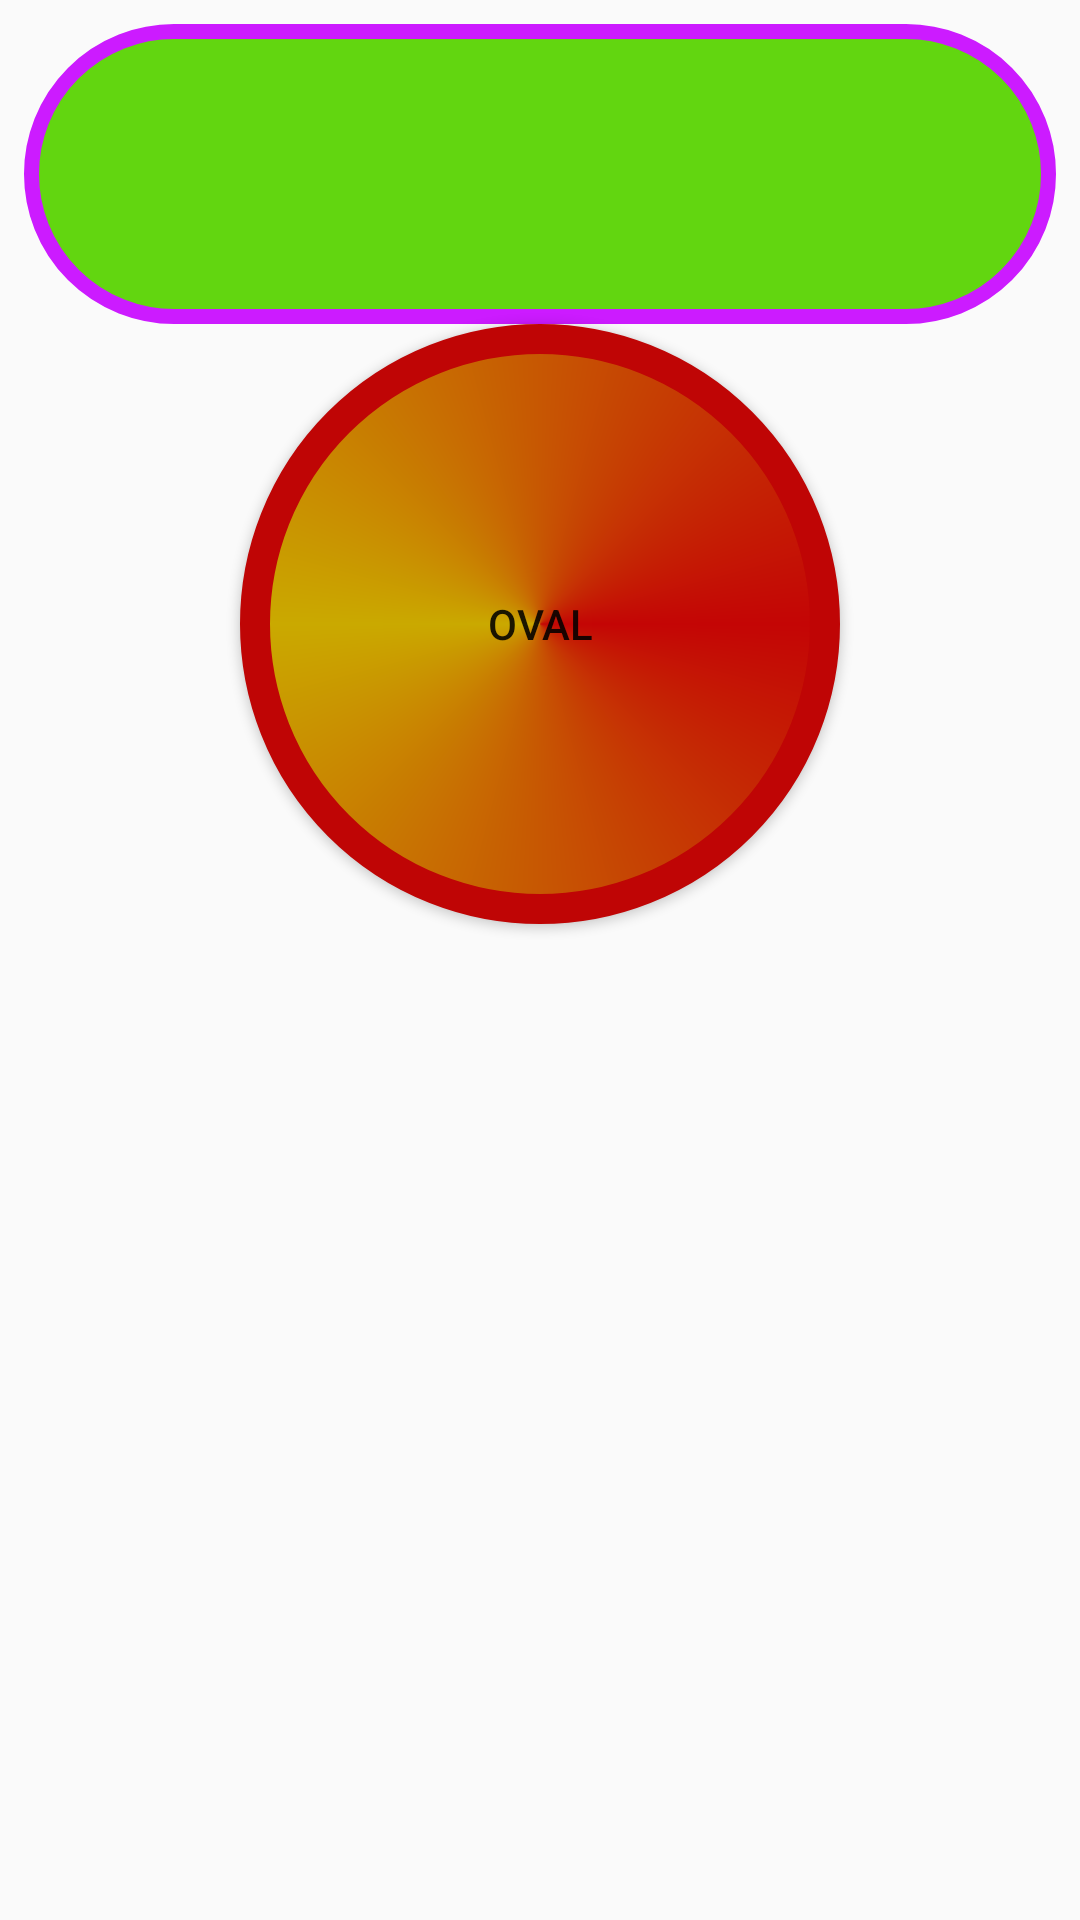

The Android layout XML behind this screen, and the referenced resources:
<!-- AndroidManifest.xml: application theme AppTheme -->
<!-- res/layout/activity_main.xml -->
<?xml version="1.0" encoding="utf-8"?>
<android.support.constraint.ConstraintLayout xmlns:android="http://schemas.android.com/apk/res/android"
    xmlns:app="http://schemas.android.com/apk/res-auto"
    xmlns:tools="http://schemas.android.com/tools"
    android:layout_width="match_parent"
    android:layout_height="match_parent"
    tools:context=".MainActivity">

    <View
        android:id="@+id/view2"
        android:layout_width="match_parent"
        android:layout_height="100dp"
        android:layout_marginStart="8dp"
        android:layout_marginTop="8dp"
        android:layout_marginEnd="8dp"
        android:background="@drawable/rectangle_shape"
        app:layout_constraintEnd_toEndOf="parent"
        app:layout_constraintStart_toStartOf="parent"
        app:layout_constraintTop_toTopOf="parent" />

    <Button
        android:layout_width="200dp"
        android:layout_height="200dp"
        android:layout_marginStart="8dp"
        android:layout_marginEnd="8dp"
        android:background="@drawable/oval_shape"
        android:text="Oval"
        app:layout_constraintEnd_toEndOf="parent"
        app:layout_constraintStart_toStartOf="parent"
        app:layout_constraintTop_toBottomOf="@+id/view2" />

</android.support.constraint.ConstraintLayout>
<!-- resources referenced by this layout -->
<resources>
  <!-- drawable oval_shape (drawable) -->
  <?xml version="1.0" encoding="utf-8"?>
  <shape xmlns:android="http://schemas.android.com/apk/res/android"
      android:shape="oval">
  
      <gradient android:type="sweep"
          android:angle="90"
          android:startColor="#c40505"
          android:centerColor="#caa900"
          android:endColor="#c40505"/>
  
      <size android:width="300dp"
          android:height="300dp"/>
  
      <stroke android:width="10dp"
          android:color="#bf0505"/>
  
  </shape>
  <!-- drawable rectangle_shape (drawable) -->
  <?xml version="1.0" encoding="utf-8"?>
  <shape xmlns:android="http://schemas.android.com/apk/res/android">
  
      <solid android:color="#62d610"/>
  
      <size android:height="100dp"
          android:width="300dp"/>
  
      <corners android:radius="100dp"/>
  
      <stroke android:color="#cc1bff"
          android:width="5dp"/>
  
  </shape>
  <style name="AppTheme" parent="Theme.AppCompat.Light.DarkActionBar">
          
          <item name="colorPrimary">@color/colorPrimary</item>
          <item name="colorPrimaryDark">@color/colorPrimaryDark</item>
          <item name="colorAccent">@color/colorAccent</item>
      </style>
  <!-- not gathered from this repository: default colours our renderer supplied (Android Studio template values) -->
  <color name="colorPrimary">#FF6200EE</color>
  <color name="colorPrimaryDark">#FF3700B3</color>
  <color name="colorAccent">#FF03DAC5</color>
</resources>
